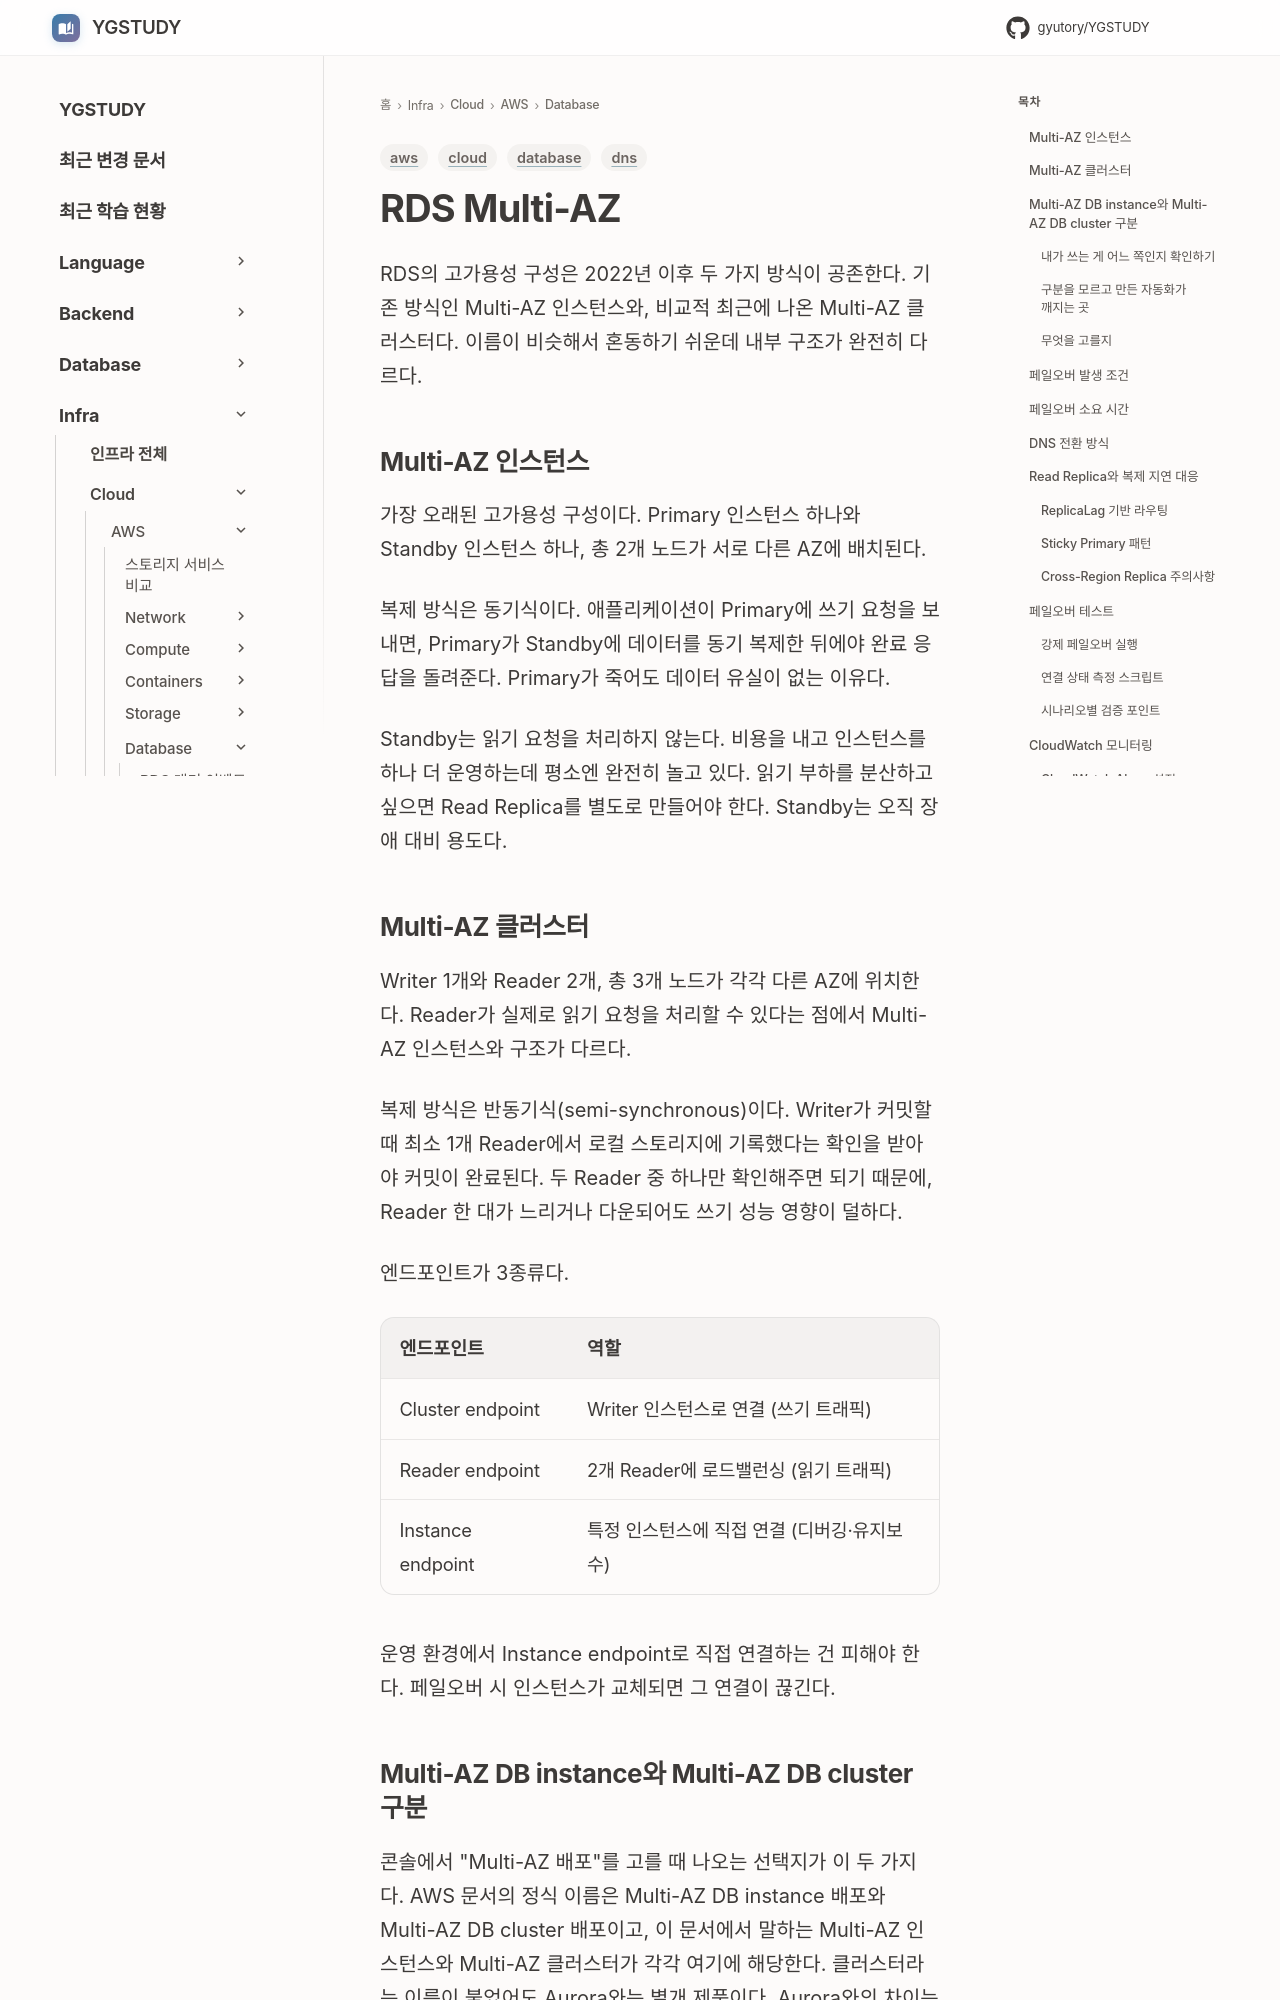

repository: GYUTORY/YGSTUDY · page: Cloud/AWS/Database/RDS_Multi_AZ/index.html · generator: mkdocs

---
title: RDS Multi-AZ
tags: [aws, database, dns, cloud]
updated: 2026-09-30
---

# RDS Multi-AZ

RDS의 고가용성 구성은 2022년 이후 두 가지 방식이 공존한다. 기존 방식인 Multi-AZ 인스턴스와, 비교적 최근에 나온 Multi-AZ 클러스터다. 이름이 비슷해서 혼동하기 쉬운데 내부 구조가 완전히 다르다.

## Multi-AZ 인스턴스

가장 오래된 고가용성 구성이다. Primary 인스턴스 하나와 Standby 인스턴스 하나, 총 2개 노드가 서로 다른 AZ에 배치된다.

복제 방식은 동기식이다. 애플리케이션이 Primary에 쓰기 요청을 보내면, Primary가 Standby에 데이터를 동기 복제한 뒤에야 완료 응답을 돌려준다. Primary가 죽어도 데이터 유실이 없는 이유다.

Standby는 읽기 요청을 처리하지 않는다. 비용을 내고 인스턴스를 하나 더 운영하는데 평소엔 완전히 놀고 있다. 읽기 부하를 분산하고 싶으면 Read Replica를 별도로 만들어야 한다. Standby는 오직 장애 대비 용도다.

## Multi-AZ 클러스터

Writer 1개와 Reader 2개, 총 3개 노드가 각각 다른 AZ에 위치한다. Reader가 실제로 읽기 요청을 처리할 수 있다는 점에서 Multi-AZ 인스턴스와 구조가 다르다.

복제 방식은 반동기식(semi-synchronous)이다. Writer가 커밋할 때 최소 1개 Reader에서 로컬 스토리지에 기록했다는 확인을 받아야 커밋이 완료된다. 두 Reader 중 하나만 확인해주면 되기 때문에, Reader 한 대가 느리거나 다운되어도 쓰기 성능 영향이 덜하다.

엔드포인트가 3종류다.

| 엔드포인트 | 역할 |
|---|---|
| Cluster endpoint | Writer 인스턴스로 연결 (쓰기 트래픽) |
| Reader endpoint | 2개 Reader에 로드밸런싱 (읽기 트래픽) |
| Instance endpoint | 특정 인스턴스에 직접 연결 (디버깅·유지보수) |

운영 환경에서 Instance endpoint로 직접 연결하는 건 피해야 한다. 페일오버 시 인스턴스가 교체되면 그 연결이 끊긴다.
